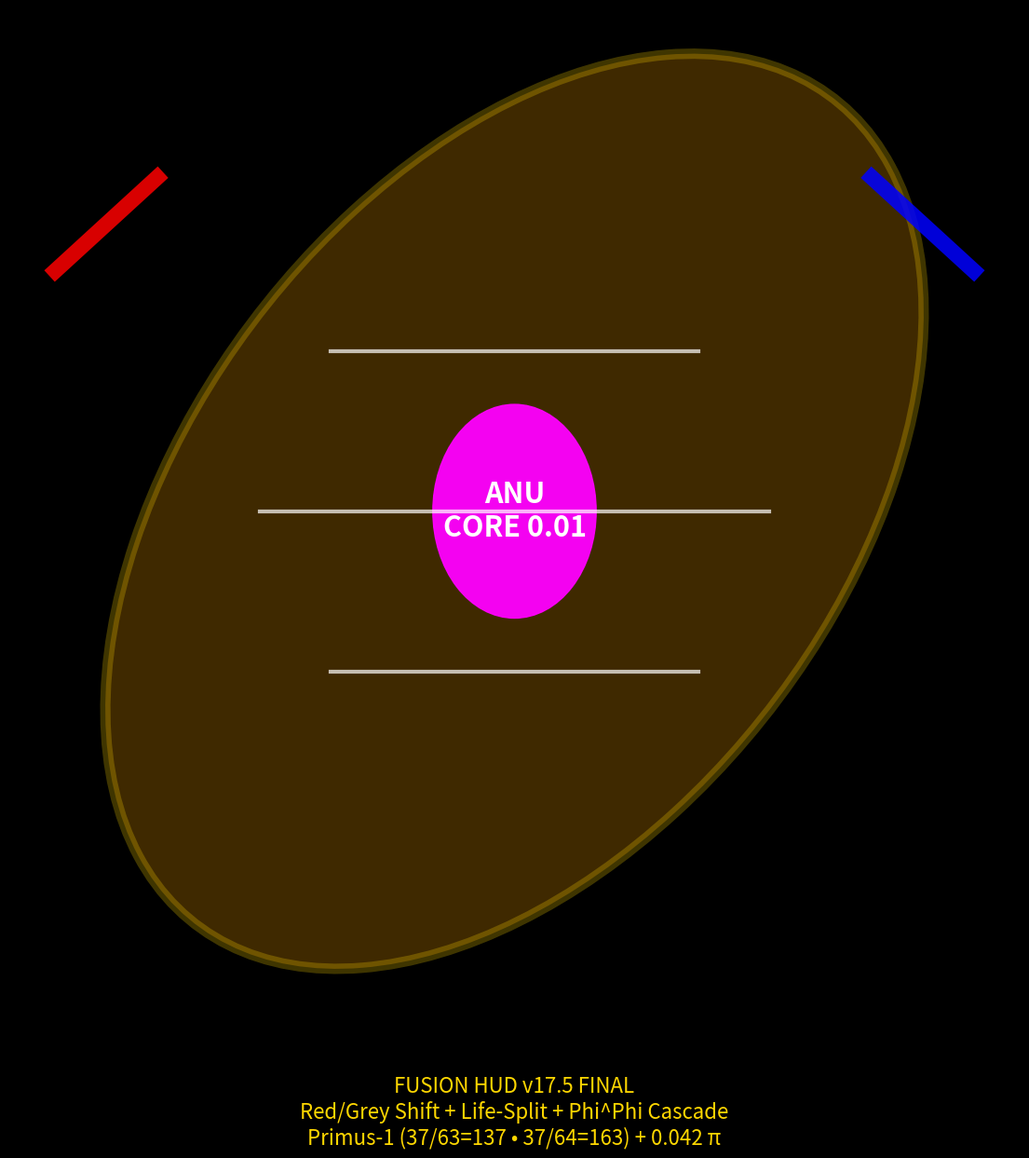

Write Python code to recreate this figure.
import numpy as np
import matplotlib.pyplot as plt
from matplotlib.patches import Ellipse, Circle

print("🚀 NEXAH v17.5_Clean – FINAL CLEAN EXPORT (nur HUD-Legende)\n")

fig, ax = plt.subplots(figsize=(14, 14), facecolor='black')
ax.set_facecolor('black')
ax.axis('off')

# Oval + Cube + Clamps (clean)
ax.add_patch(Ellipse((0, 0), width=9, height=5.5, angle=35, facecolor='orange', alpha=0.25, edgecolor='gold', lw=8))
ax.plot([-2.5, 2.5], [0, 0], color='white', lw=3, alpha=0.7)
ax.plot([-1.8, 1.8], [1.2, 1.2], color='white', lw=3, alpha=0.7)
ax.plot([-1.8, 1.8], [-1.2, -1.2], color='white', lw=3, alpha=0.7)

# Core
ax.add_patch(Circle((0, 0), 0.8, color='magenta', alpha=0.95))
ax.text(0, 0, 'ANU\nCORE 0.01', ha='center', va='center', color='white', fontsize=22, weight='bold')

# Clamps
ax.plot([-4.5, -3.5], [1.8, 2.5], color='red', lw=12, alpha=0.85)
ax.plot([4.5, 3.5], [1.8, 2.5], color='blue', lw=12, alpha=0.85)

ax.text(0, -4.5, 'FUSION HUD v17.5 FINAL\nRed/Grey Shift + Life-Split + Phi^Phi Cascade\nPrimus-1 (37/63=137 • 37/64=163) + 0.042 π', 
        ha='center', va='center', color='gold', fontsize=16, bbox=dict(facecolor='black', alpha=0.9))

plt.tight_layout()
plt.savefig("NEXAH_Fusion_HUD_Clean_Final_v17.5.png", dpi=450, facecolor='black')
print("✅ Clean Final Export gespeichert: NEXAH_Fusion_HUD_Clean_Final_v17.5.png")
